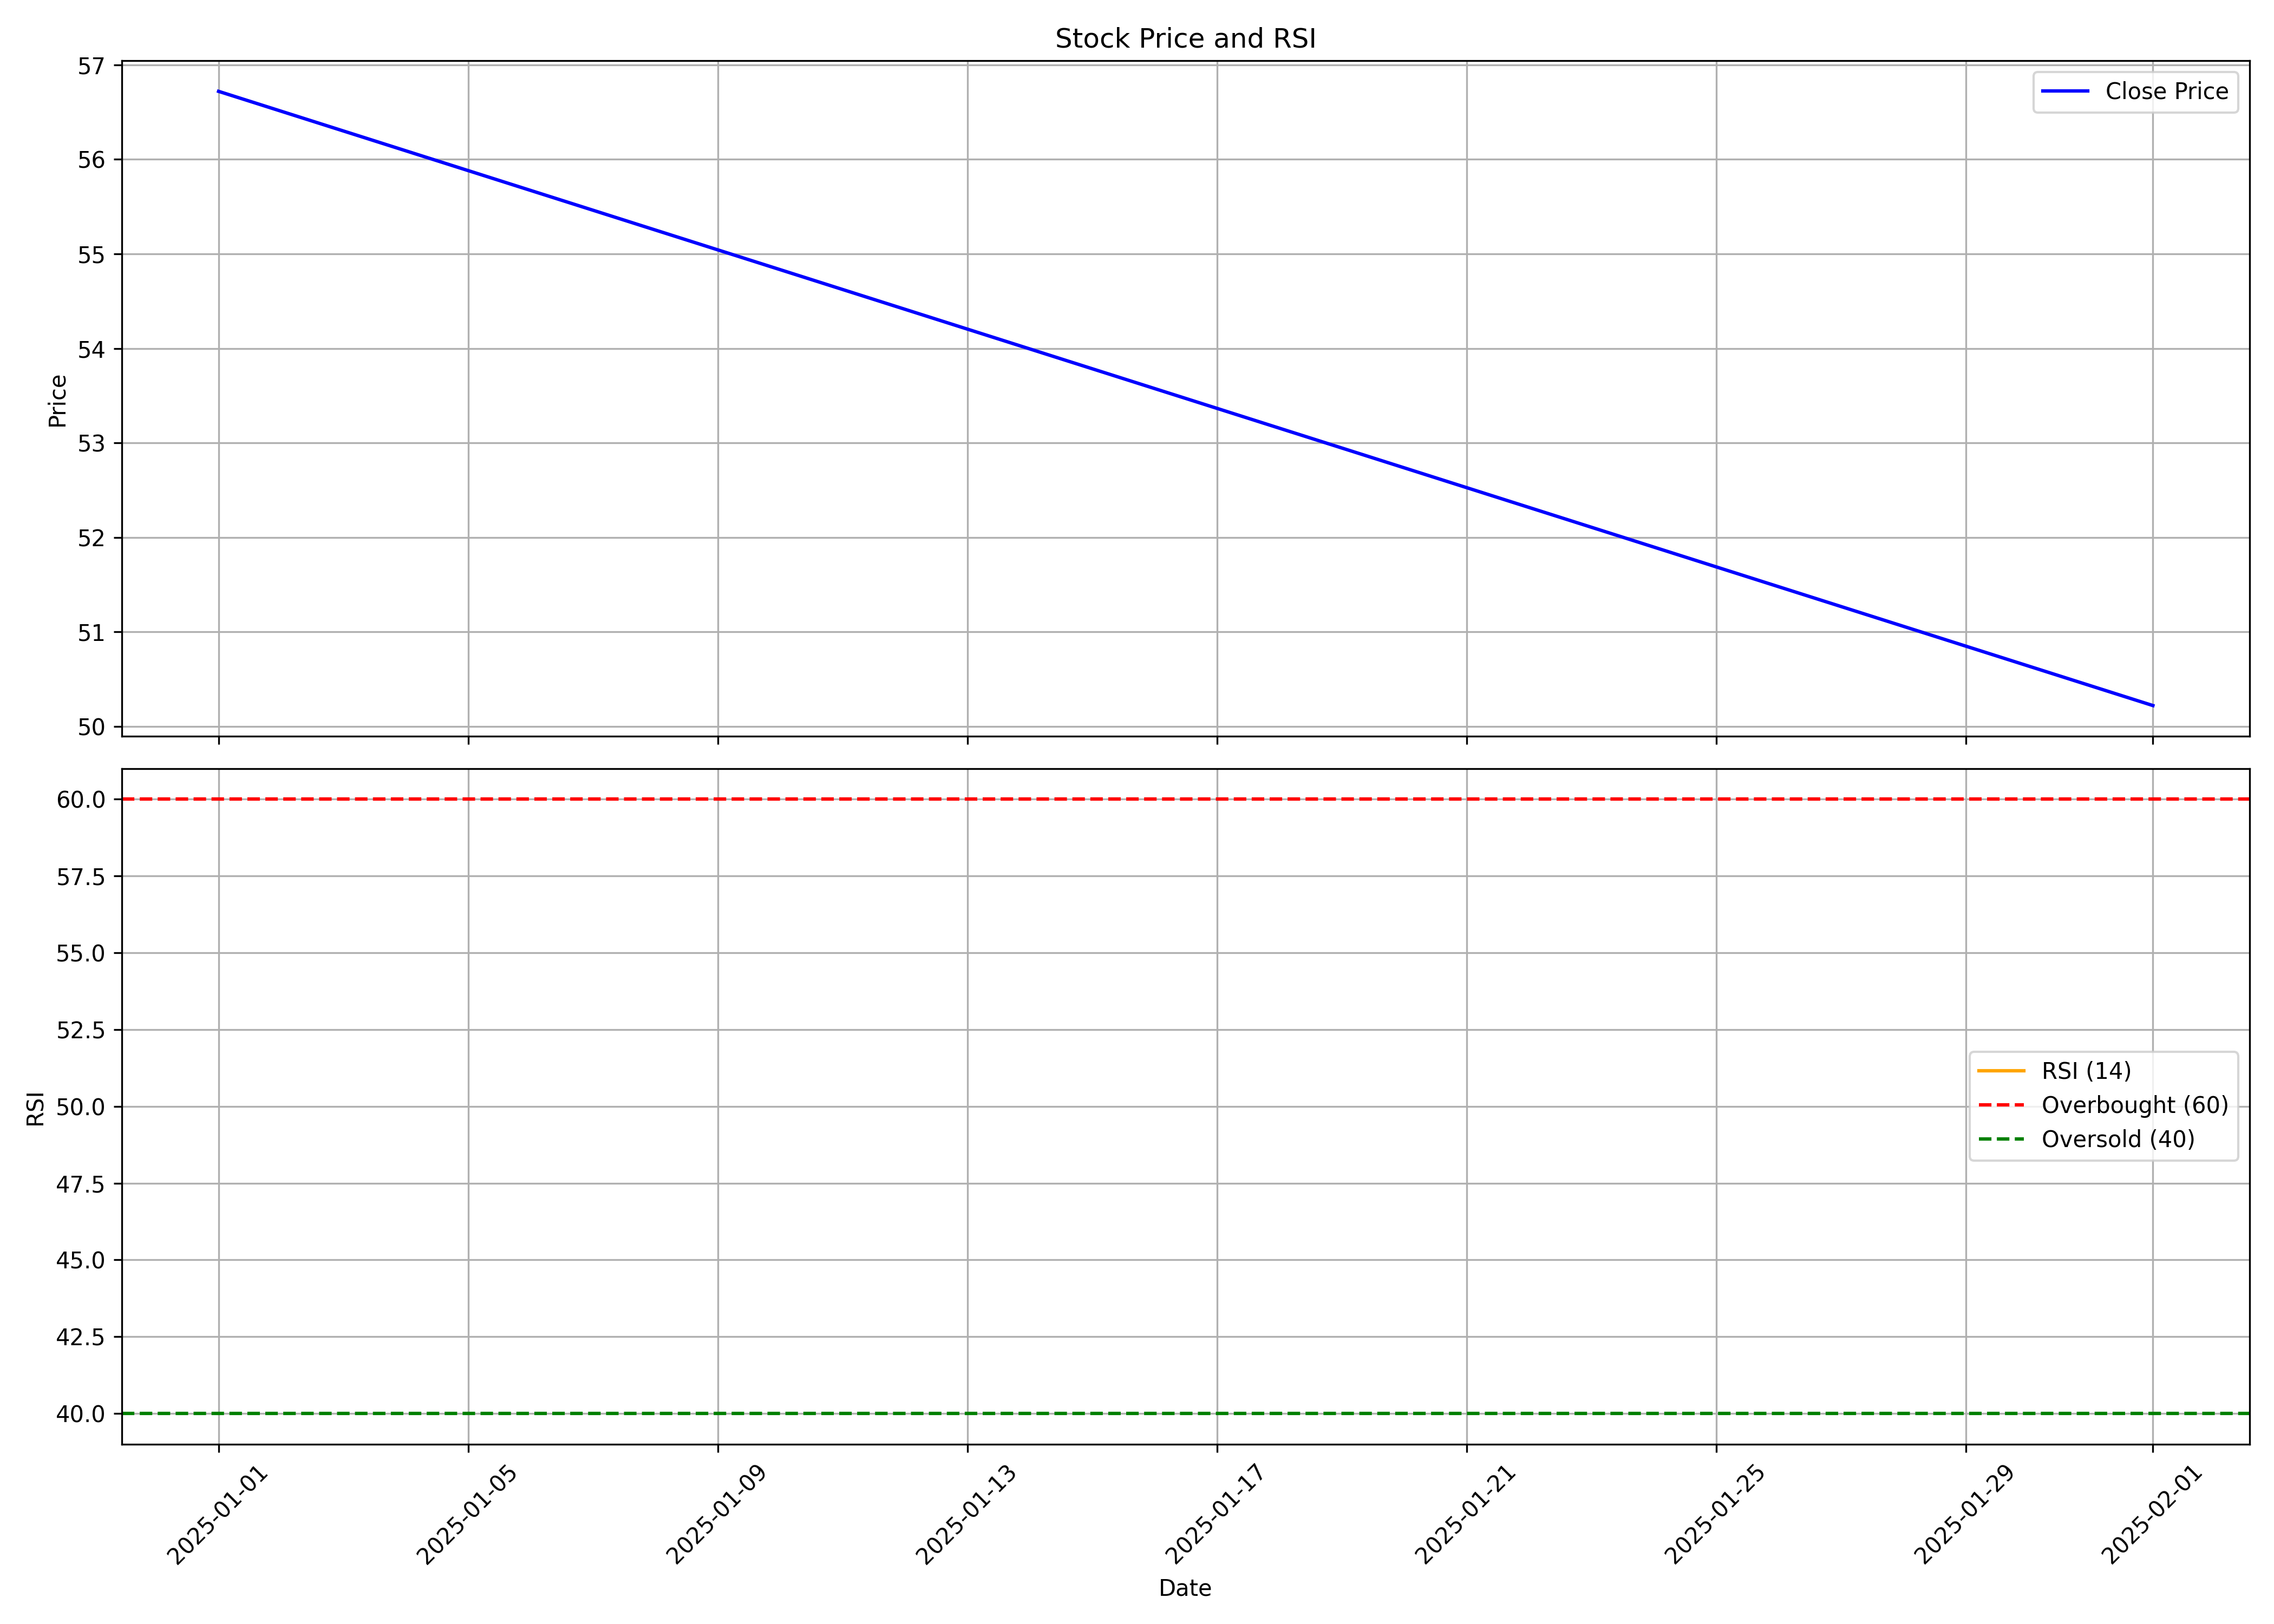

The table this chart was drawn from, first rows:
, date, symbol, open, high, low, close, volume, rsi
0, 2025-01-01, ODIGMA, 70.0, 75.72, 51.71, 56.72, 2159852, 
1, 2025-02-01, ODIGMA, 54.46, 56.6, 50.22, 50.22, 152620, 
